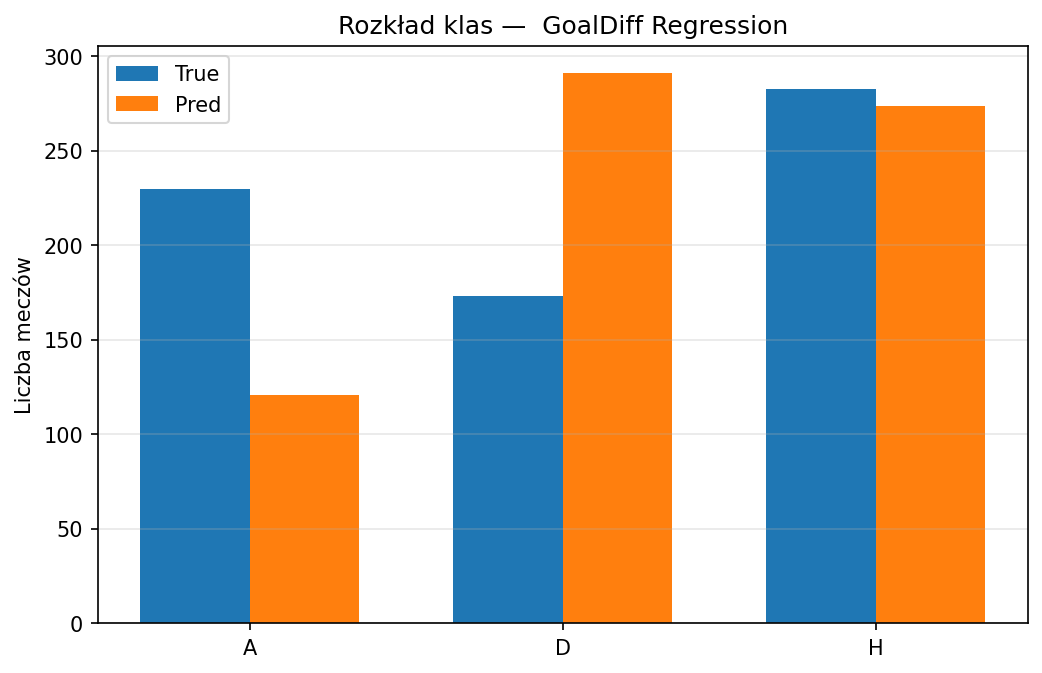

Source data for this figure (header and first rows):
Class, True_Count, Pred_Count
A, 230, 121
D, 173, 291
H, 283, 274
